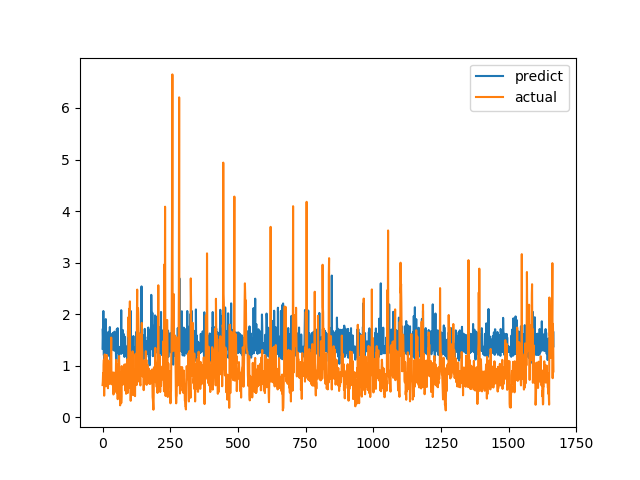

Source data for this figure (header and first rows):
predict, actual
1.33, 0.6238
1.716, 0.6915
1.528, 0.8558
2.061, 0.7094
1.326, 1.015
1.2, 1.116
1.369, 0.4183
1.118, 1.002
1.279, 1.219
1.313, 1.143
1.355, 0.6528
1.284, 0.6747
1.904, 0.601
1.254, 0.6695
1.326, 0.6538
1.521, 0.7814
1.241, 1.206
1.351, 0.8469
1.32, 0.8286
1.238, 0.6482
1.512, 0.5624
1.193, 0.7183
1.658, 1.1
1.38, 0.9542
1.335, 0.729
1.609, 0.6694
1.212, 0.8631
1.75, 0.6465
1.241, 0.8223
1.198, 0.9236
1.106, 0.8301
1.378, 1.067
1.339, 1.546
1.362, 0.6827
1.373, 0.6386
1.306, 0.6464
1.615, 0.6881
1.374, 0.7274
1.637, 0.65
1.47, 0.8694
1.359, 0.4409
1.382, 0.4519
1.528, 0.7575
1.294, 0.4952
1.661, 0.6851
1.301, 0.7244
1.316, 0.8654
1.563, 0.74
1.294, 0.8071
1.377, 0.8204
1.119, 1.114
1.287, 1.109
1.339, 0.4751
1.714, 1.039
1.387, 0.9458
1.287, 0.7878
1.728, 0.3505
1.256, 0.9368
1.375, 0.9868
1.32, 0.647
... 1,607 more rows
